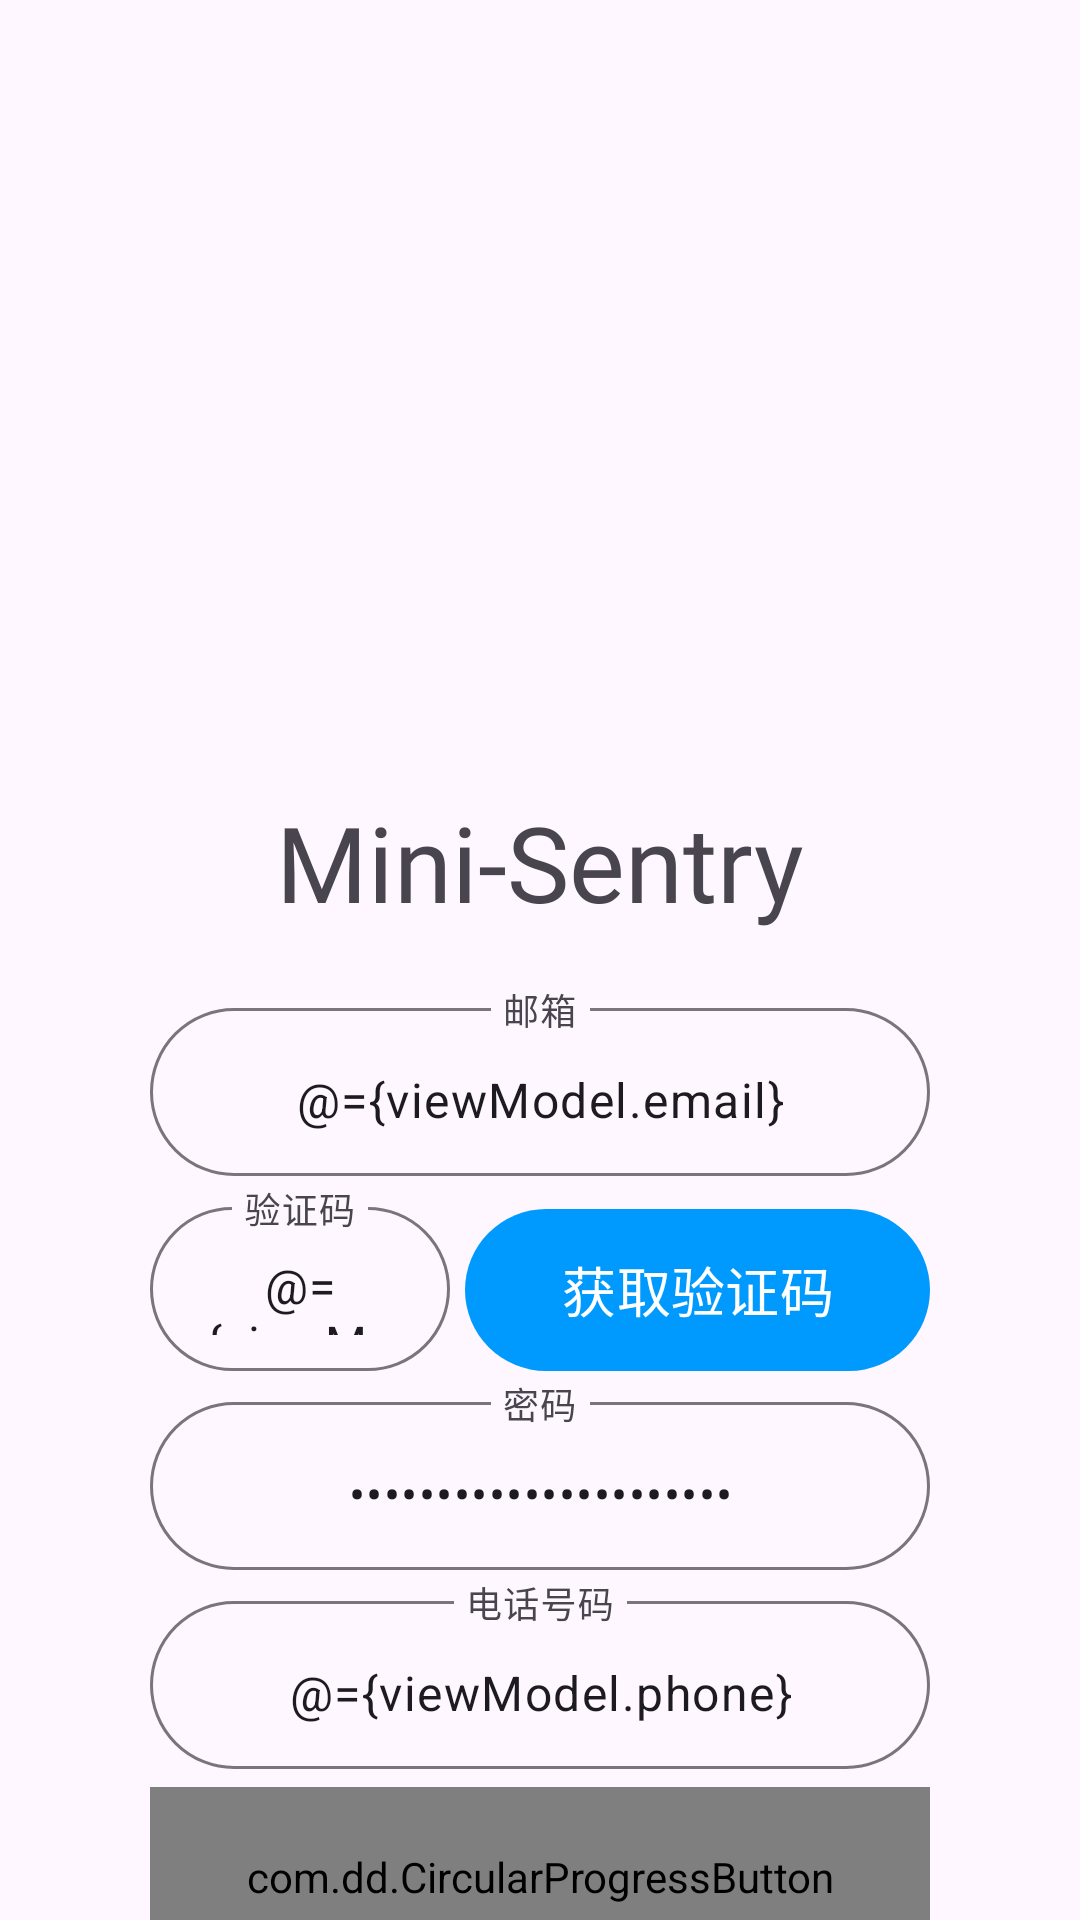

Write the Android layout XML for this screen, with the resource values it uses.
<!-- AndroidManifest.xml: application theme Theme.PMP -->
<!-- res/layout/register.xml -->
<?xml version="1.0" encoding="utf-8"?>
<layout
    xmlns:android="http://schemas.android.com/apk/res/android"
    xmlns:app="http://schemas.android.com/apk/res-auto"
    xmlns:tools="http://schemas.android.com/tools">

    <data>
        <variable
            name="viewModel"
            type="com.example.pmp.viewModel.account.RegisterVM" />
    </data>

    <androidx.constraintlayout.widget.ConstraintLayout
        android:id="@+id/main"
        android:layout_width="match_parent"
        android:layout_height="match_parent">

        <ImageView
            android:id="@+id/imageView"
            android:layout_width="200dp"
            android:layout_height="200dp"
            android:layout_marginTop="64dp"
            android:src="@drawable/logo"
            app:layout_constraintEnd_toEndOf="parent"
            app:layout_constraintStart_toStartOf="parent"
            app:layout_constraintTop_toTopOf="parent" />

        <TextView
            android:id="@+id/textView"
            android:layout_width="wrap_content"
            android:layout_height="wrap_content"
            android:fontFamily="@font/alibaba_sans_heavy_italic"
            android:text="Mini-Sentry"
            android:textSize="35sp"
            app:layout_constraintEnd_toEndOf="parent"
            app:layout_constraintStart_toStartOf="parent"
            app:layout_constraintTop_toBottomOf="@+id/imageView" />

            <androidx.constraintlayout.widget.ConstraintLayout
                android:layout_width="300dp"
                android:layout_height="390dp"
                app:cardBackgroundColor="@color/white"
                app:layout_constraintEnd_toEndOf="parent"
                app:layout_constraintStart_toStartOf="parent"
                app:layout_constraintTop_toBottomOf="@+id/textView">

                <com.google.android.material.textfield.TextInputLayout
                    android:id="@+id/register_account_layout"
                    android:layout_width="match_parent"
                    android:layout_height="wrap_content"
                    android:layout_marginTop="20dp"
                    android:layout_marginStart="20dp"
                    android:layout_marginEnd="20dp"
                    app:layout_constraintEnd_toEndOf="parent"
                    app:layout_constraintStart_toStartOf="parent"
                    app:layout_constraintTop_toTopOf="parent"
                    app:boxCornerRadiusBottomEnd="30dp"
                    app:boxCornerRadiusBottomStart="30dp"
                    app:boxCornerRadiusTopEnd="30dp"
                    app:boxCornerRadiusTopStart="30dp">

                    <com.google.android.material.textfield.TextInputEditText
                        android:id="@+id/register_account"
                        android:layout_width="match_parent"
                        android:layout_height="wrap_content"
                        android:gravity="center"
                        android:hint="邮箱"
                        android:text="@={viewModel.email}"
                        android:minHeight="56dp"
                        android:paddingTop="17dp"
                        android:paddingBottom="12dp"
                        />

                </com.google.android.material.textfield.TextInputLayout>

                <com.google.android.material.textfield.TextInputLayout
                    android:id="@+id/register_phone_layout"
                    android:layout_width="match_parent"
                    android:layout_height="wrap_content"
                    android:layout_marginTop="5dp"
                    android:layout_marginStart="20dp"
                    android:layout_marginEnd="20dp"
                    app:layout_constraintEnd_toEndOf="parent"
                    app:layout_constraintStart_toStartOf="parent"
                    app:layout_constraintTop_toBottomOf="@+id/register_password_layout"
                    app:boxCornerRadiusBottomEnd="30dp"
                    app:boxCornerRadiusBottomStart="30dp"
                    app:boxCornerRadiusTopEnd="30dp"
                    app:boxCornerRadiusTopStart="30dp">

                    <com.google.android.material.textfield.TextInputEditText
                        android:id="@+id/register_phone"
                        android:layout_width="match_parent"
                        android:layout_height="wrap_content"
                        android:gravity="center"
                        android:hint="电话号码"
                        android:text="@={viewModel.phone}"
                        android:minHeight="56dp"
                        android:paddingTop="17dp"
                        android:paddingBottom="12dp"
                        />

                </com.google.android.material.textfield.TextInputLayout>

                <com.google.android.material.textfield.TextInputLayout
                    android:id="@+id/register_password_layout"
                    android:layout_width="match_parent"
                    android:layout_height="wrap_content"
                    android:layout_marginTop="5dp"
                    android:layout_marginStart="20dp"
                    android:layout_marginEnd="20dp"
                    app:layout_constraintEnd_toEndOf="parent"
                    app:layout_constraintStart_toStartOf="parent"
                    app:layout_constraintTop_toBottomOf="@+id/register_verify_code_layout"
                    app:boxCornerRadiusBottomEnd="30dp"
                    app:boxCornerRadiusBottomStart="30dp"
                    app:boxCornerRadiusTopEnd="30dp"
                    app:boxCornerRadiusTopStart="30dp">

                    <com.google.android.material.textfield.TextInputEditText
                        android:id="@+id/register_password"
                        android:layout_width="match_parent"
                        android:layout_height="wrap_content"
                        android:gravity="center"
                        android:hint="密码"
                        android:inputType="textPassword"
                        android:text="@={viewModel.password}"
                        android:minHeight="56dp"
                        android:paddingTop="17dp"
                        android:paddingBottom="12dp"
                        />

                </com.google.android.material.textfield.TextInputLayout>

                <LinearLayout
                    android:orientation="horizontal"
                    android:id="@+id/register_verify_code_layout"
                    android:layout_width="match_parent"
                    android:layout_height="60dp"
                    android:layout_marginTop="5dp"
                    android:layout_marginStart="20dp"
                    android:layout_marginEnd="20dp"
                    app:layout_constraintEnd_toEndOf="parent"
                    app:layout_constraintStart_toStartOf="parent"
                    app:layout_constraintTop_toBottomOf="@+id/register_account_layout">

                    <com.google.android.material.textfield.TextInputLayout
                        android:layout_width="100dp"
                        android:layout_height="wrap_content"
                        app:boxCornerRadiusBottomEnd="30dp"
                        app:boxCornerRadiusBottomStart="30dp"
                        app:boxCornerRadiusTopEnd="30dp"
                        app:boxCornerRadiusTopStart="30dp">

                        <com.google.android.material.textfield.TextInputEditText
                            android:id="@+id/register_verify_code"
                            android:layout_width="match_parent"
                            android:layout_height="wrap_content"
                            android:minHeight="56dp"
                            android:paddingTop="17dp"
                            android:paddingBottom="12dp"
                            android:gravity="center"
                            android:hint="验证码"
                            android:text="@={viewModel.verifyCode}"/>

                    </com.google.android.material.textfield.TextInputLayout>

                    <com.google.android.material.button.MaterialButton
                        android:id="@+id/GetVerifyCodeButton"
                        android:layout_width="0dp"
                        android:layout_height="54dp"
                        android:layout_weight="1"
                        android:text="获取验证码"
                        android:background="@drawable/rounded_button_register"
                        android:textSize="18sp"
                        android:layout_gravity="bottom"
                        android:layout_marginStart="5dp"
                        app:backgroundTint="@null"
                        app:layout_constraintStart_toStartOf="parent"
                        app:layout_constraintEnd_toEndOf="parent"
                        app:layout_constraintTop_toBottomOf="@+id/register_verify_code_layout"/>

                </LinearLayout>

                <com.dd.CircularProgressButton
                    android:id="@+id/RegisterProgressButton"
                    android:layout_width="match_parent"
                    android:layout_height="60dp"
                    android:text="注册"
                    android:textColor="@android:color/white"
                    android:textSize="24sp"
                    android:layout_marginStart="20dp"
                    android:layout_marginEnd="20dp"
                    android:layout_marginTop="6dp"
                    app:cpb_iconComplete="@drawable/correct"
                    app:cpb_iconError="@drawable/wrong"
                    app:cpb_selectorComplete="@drawable/success_state_selector"
                    app:cpb_selectorError="@drawable/failed_state_selector"
                    app:cpb_selectorIdle="@drawable/init_state_selector"
                    app:cpb_textIdle="注册"
                    app:cpb_cornerRadius="30dp"
                    app:layout_constraintEnd_toEndOf="parent"
                    app:layout_constraintStart_toStartOf="parent"
                    app:layout_constraintTop_toBottomOf="@id/register_phone_layout"/>

                <TextView
                    android:id="@+id/login_entrance"
                    android:layout_width="wrap_content"
                    android:layout_height="wrap_content"
                    android:text="@string/login_prompt"
                    android:textColor="@color/blue_deeper"
                    android:layout_marginTop="10dp"
                    android:textSize="16sp"
                    app:layout_constraintEnd_toEndOf="parent"
                    app:layout_constraintStart_toStartOf="parent"
                    app:layout_constraintTop_toBottomOf="@+id/RegisterProgressButton"/>

            </androidx.constraintlayout.widget.ConstraintLayout>

    </androidx.constraintlayout.widget.ConstraintLayout>

</layout>
<!-- resources referenced by this layout -->
<resources>
  <color name="blue_deeper">#064EF8</color>
  <color name="white">#FFFFFFFF</color>
  <!-- drawable rounded_button_register (drawable) -->
  <?xml version="1.0" encoding="utf-8"?>
  <shape xmlns:android="http://schemas.android.com/apk/res/android">
      <solid android:color="@color/qq_blue"/>
      <corners android:radius="27dp"/>
  </shape>
  <style name="Theme.PMP" parent="Base.Theme.PMP" />
  <color name="qq_blue">#009AFE</color>
  <style name="Base.Theme.PMP" parent="Theme.Material3.DayNight.NoActionBar">
          
          
      </style>
</resources>
